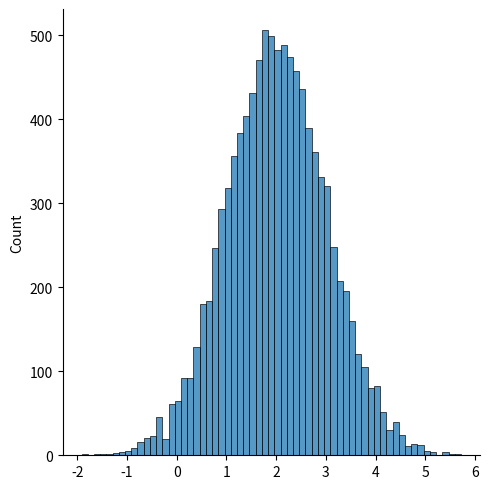

Write Python code to recreate this figure.
# (+2,1) Gaussian Distribution
# 3 methods -- loc (mean)  scale (distribution)  size(x,y) (gives an array of x*y random values; x=number of arrays y=number of elemnts in each array)

from numpy import random
import matplotlib.pyplot as plt
import seaborn as sns

dist0=random.normal(loc=2,scale=1,size=(2,3))
dist1=random.normal(loc=2,scale=1)

print (dist0)
print (dist1)

# plotting the distribution
sns.displot(random.normal(size=10000,loc=2,scale=1), )
plt.show()

